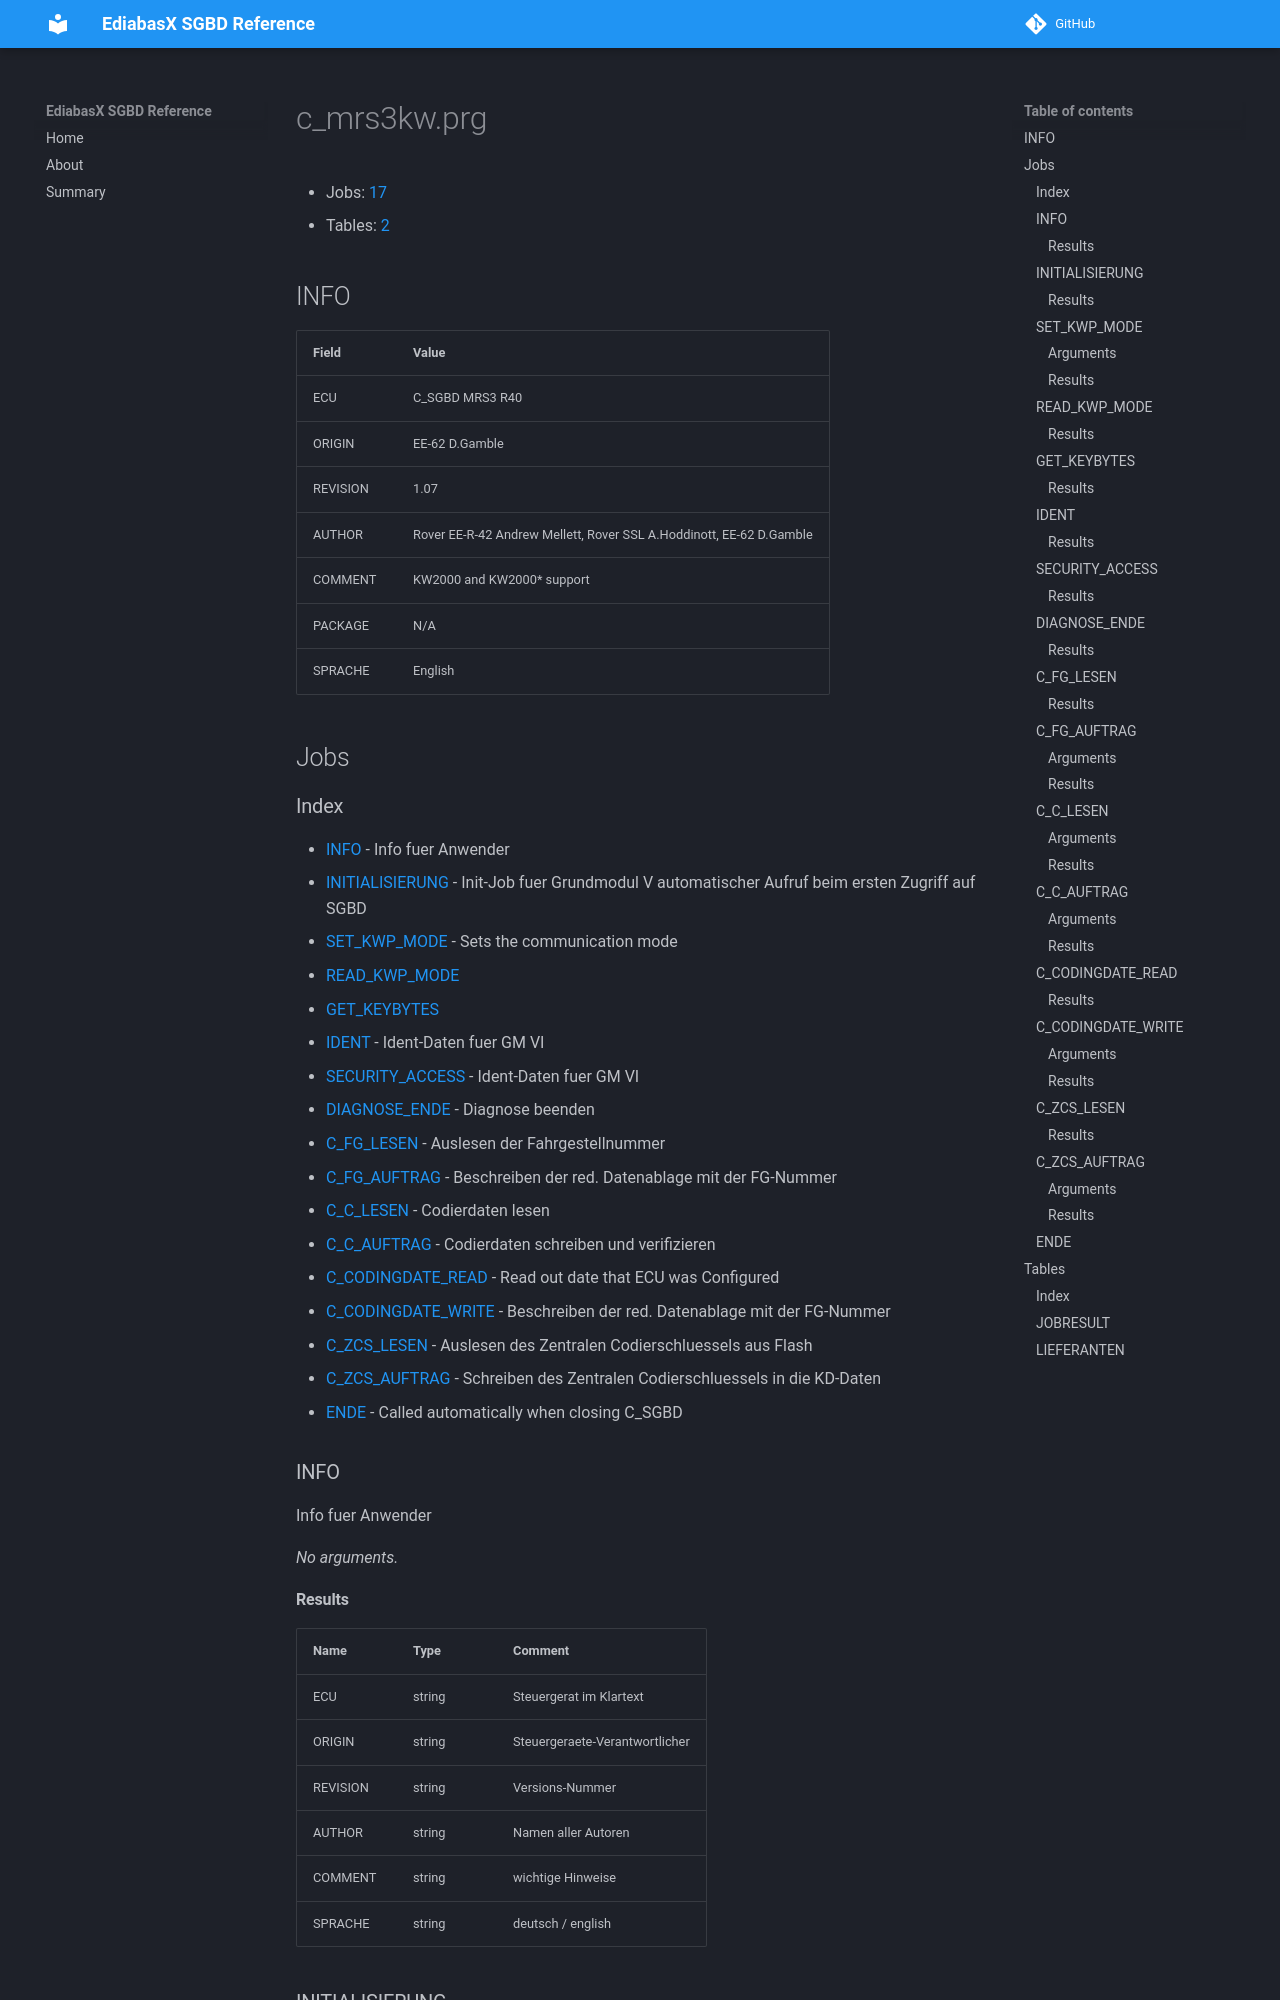

repository: emdzej/ediabasx-docs-sgbd · page: sgbd/c_mrs3kw/index.html · generator: mkdocs

# c_mrs3kw.prg

- Jobs: [17](#jobs)
- Tables: [2](#tables)

## INFO

| Field | Value |
| --- | --- |
| ECU | C_SGBD MRS3 R40 |
| ORIGIN | EE-62 D.Gamble |
| REVISION | 1.07 |
| AUTHOR | Rover EE-R-42 Andrew Mellett, Rover SSL A.Hoddinott, EE-62 D.Gamble |
| COMMENT | KW2000 and KW2000* support |
| PACKAGE | N/A |
| SPRACHE | English |

## Jobs

### Index

- [INFO](#job-info) - Info fuer Anwender
- [INITIALISIERUNG](#job-initialisierung) - Init-Job fuer Grundmodul V automatischer Aufruf beim ersten Zugriff auf SGBD
- [SET_KWP_MODE](#job-set-kwp-mode) - Sets the communication mode
- [READ_KWP_MODE](#job-read-kwp-mode)
- [GET_KEYBYTES](#job-get-keybytes)
- [IDENT](#job-ident) - Ident-Daten fuer GM VI
- [SECURITY_ACCESS](#job-security-access) - Ident-Daten fuer GM VI
- [DIAGNOSE_ENDE](#job-diagnose-ende) - Diagnose beenden
- [C_FG_LESEN](#job-c-fg-lesen) - Auslesen der Fahrgestellnummer
- [C_FG_AUFTRAG](#job-c-fg-auftrag) - Beschreiben der red. Datenablage mit der FG-Nummer
- [C_C_LESEN](#job-c-c-lesen) - Codierdaten lesen
- [C_C_AUFTRAG](#job-c-c-auftrag) - Codierdaten schreiben und verifizieren
- [C_CODINGDATE_READ](#job-c-codingdate-read) - Read out date that ECU was Configured
- [C_CODINGDATE_WRITE](#job-c-codingdate-write) - Beschreiben der red. Datenablage mit der FG-Nummer
- [C_ZCS_LESEN](#job-c-zcs-lesen) - Auslesen des Zentralen Codierschluessels aus Flash
- [C_ZCS_AUFTRAG](#job-c-zcs-auftrag) - Schreiben des Zentralen Codierschluessels in die KD-Daten
- [ENDE](#job-ende) - Called automatically when closing C_SGBD

<a id="job-info"></a>
